Dataset: augcxr-dataset (GitHub, jorgeruuiz/B1---Artificial-Intelligence). Classes: normal, pneumonia.

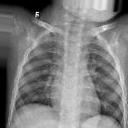
Label: normal

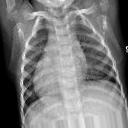
Label: normal

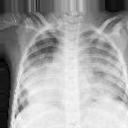
Label: pneumonia

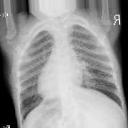
Label: pneumonia

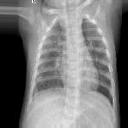
Label: normal

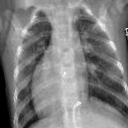
Label: pneumonia
